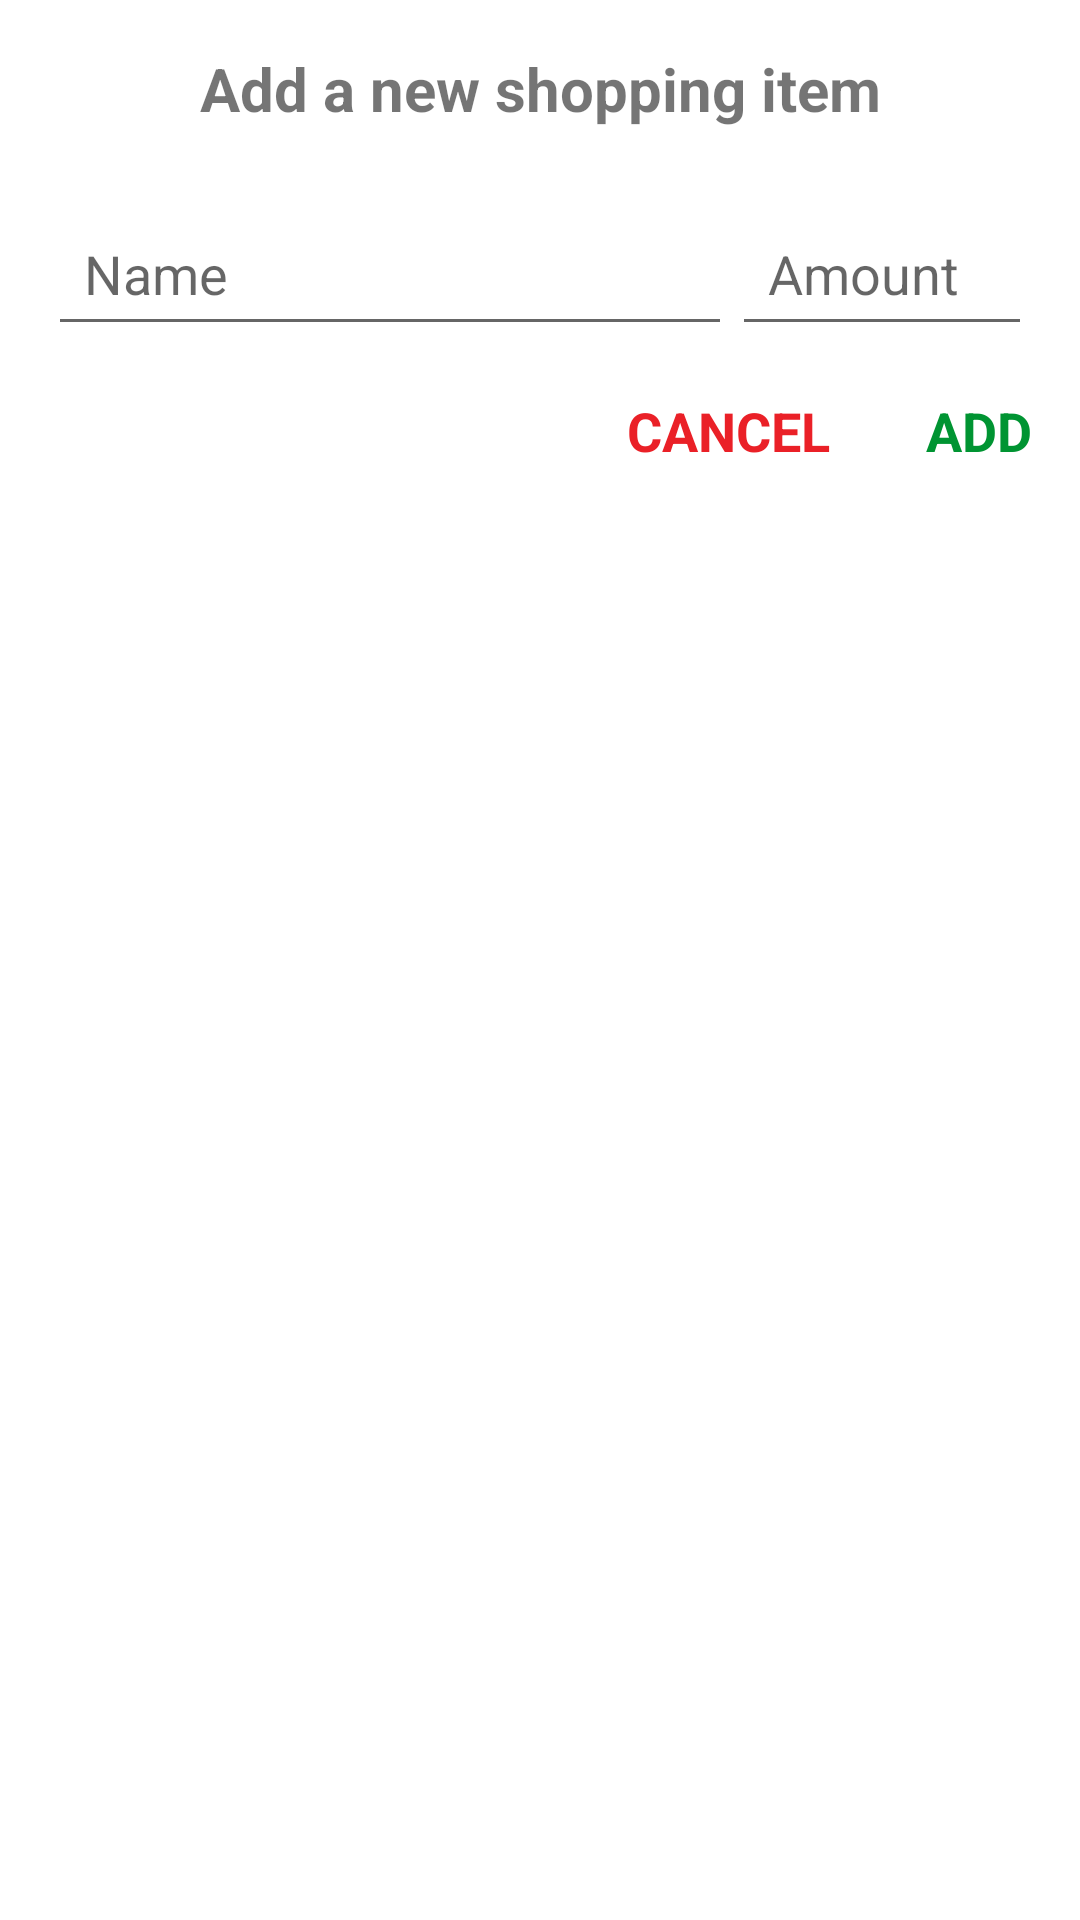

Here is an Android app screen rendered from its layout file. Give the layout XML and the strings, colors and styles it references.
<!-- AndroidManifest.xml: application theme Theme.ShoppingList -->
<!-- res/layout/shopping_item_dialog.xml -->
<?xml version="1.0" encoding="utf-8"?>
<androidx.constraintlayout.widget.ConstraintLayout xmlns:android="http://schemas.android.com/apk/res/android"
    xmlns:tools="http://schemas.android.com/tools"
    android:layout_width="350dp"
    android:layout_height="wrap_content"
    android:padding="16dp"
    xmlns:app="http://schemas.android.com/apk/res-auto">

    <TextView
        android:id="@+id/tvTitle"
        android:layout_width="wrap_content"
        android:layout_height="wrap_content"
        android:text="@string/add_a_new_shopping_item"
        android:textAllCaps="false"
        android:textSize="20sp"
        android:textStyle="bold"
        app:layout_constraintEnd_toEndOf="parent"
        app:layout_constraintStart_toStartOf="parent"
        app:layout_constraintTop_toTopOf="parent" />

    <EditText
        android:id="@+id/etName"
        android:layout_width="0dp"
        android:layout_height="wrap_content"
        android:layout_marginTop="24dp"
        android:padding="12dp"
        android:ems="10"
        android:hint="@string/name"
        android:inputType="text"
        app:layout_constraintEnd_toStartOf="@+id/etAmount"
        app:layout_constraintHorizontal_bias="1.0"
        app:layout_constraintStart_toStartOf="parent"
        app:layout_constraintTop_toBottomOf="@+id/tvTitle" />

    <EditText
        android:id="@+id/etAmount"
        android:layout_width="100dp"
        android:layout_height="wrap_content"
        android:layout_marginTop="24dp"
        android:ems="10"
        android:hint="@string/amount"
        android:inputType="number"
        android:padding="12dp"
        app:layout_constraintEnd_toEndOf="parent"
        app:layout_constraintStart_toEndOf="@+id/etName"
        app:layout_constraintTop_toBottomOf="@+id/tvTitle"/>

    <TextView
        android:id="@+id/tvCancel"
        android:layout_width="wrap_content"
        android:layout_height="wrap_content"
        android:layout_marginTop="16dp"
        android:layout_marginEnd="32dp"
        android:text="@string/cancel"
        android:textSize="18sp"
        android:textColor="@color/red"
        android:textStyle="bold"
        app:layout_constraintEnd_toStartOf="@+id/tvAdd"
        app:layout_constraintTop_toBottomOf="@+id/etAmount" />

    <TextView
        android:id="@+id/tvAdd"
        android:layout_width="wrap_content"
        android:layout_height="wrap_content"
        android:layout_marginTop="16dp"
        android:textSize="18sp"
        android:textColor="@color/positive_text"
        android:text="@string/add"
        android:textStyle="bold"
        app:layout_constraintEnd_toEndOf="parent"
        app:layout_constraintTop_toBottomOf="@+id/etAmount" />

</androidx.constraintlayout.widget.ConstraintLayout>
<!-- resources referenced by this layout -->
<resources>
  <color name="positive_text">#009432</color>
  <color name="red">#FFEA2027</color>
  <string name="add">ADD</string>
  <string name="add_a_new_shopping_item">Add a new shopping item</string>
  <string name="amount">Amount</string>
  <string name="cancel" tools:ignore="ButtonCase">CANCEL</string>
  <string name="name">Name</string>
  <style name="Theme.ShoppingList" parent="Theme.MaterialComponents.DayNight.DarkActionBar">
          
          <item name="colorPrimary">@color/purple_200</item>
          <item name="colorPrimaryVariant">@color/purple_700</item>
          <item name="colorOnPrimary">@color/black</item>
          
          <item name="colorSecondary">#8C52FF</item>
          <item name="colorSecondaryVariant">@color/teal_200</item>
          <item name="colorOnSecondary">@color/black</item>
          
          <item name="android:statusBarColor">@color/primary_night</item>
          
          <item name="colorSurface">@color/primary_night</item>
          <item name="android:colorBackground">@color/background</item>
      </style>
  <color name="purple_200">#FFBB86FC</color>
  <color name="purple_700">#FF3700B3</color>
  <color name="black">#FF000000</color>
  <color name="teal_200">#FF03DAC5</color>
  <color name="primary_night">#FF6F1E51</color>
  <color name="background">#FFFFFFFF</color>
</resources>
